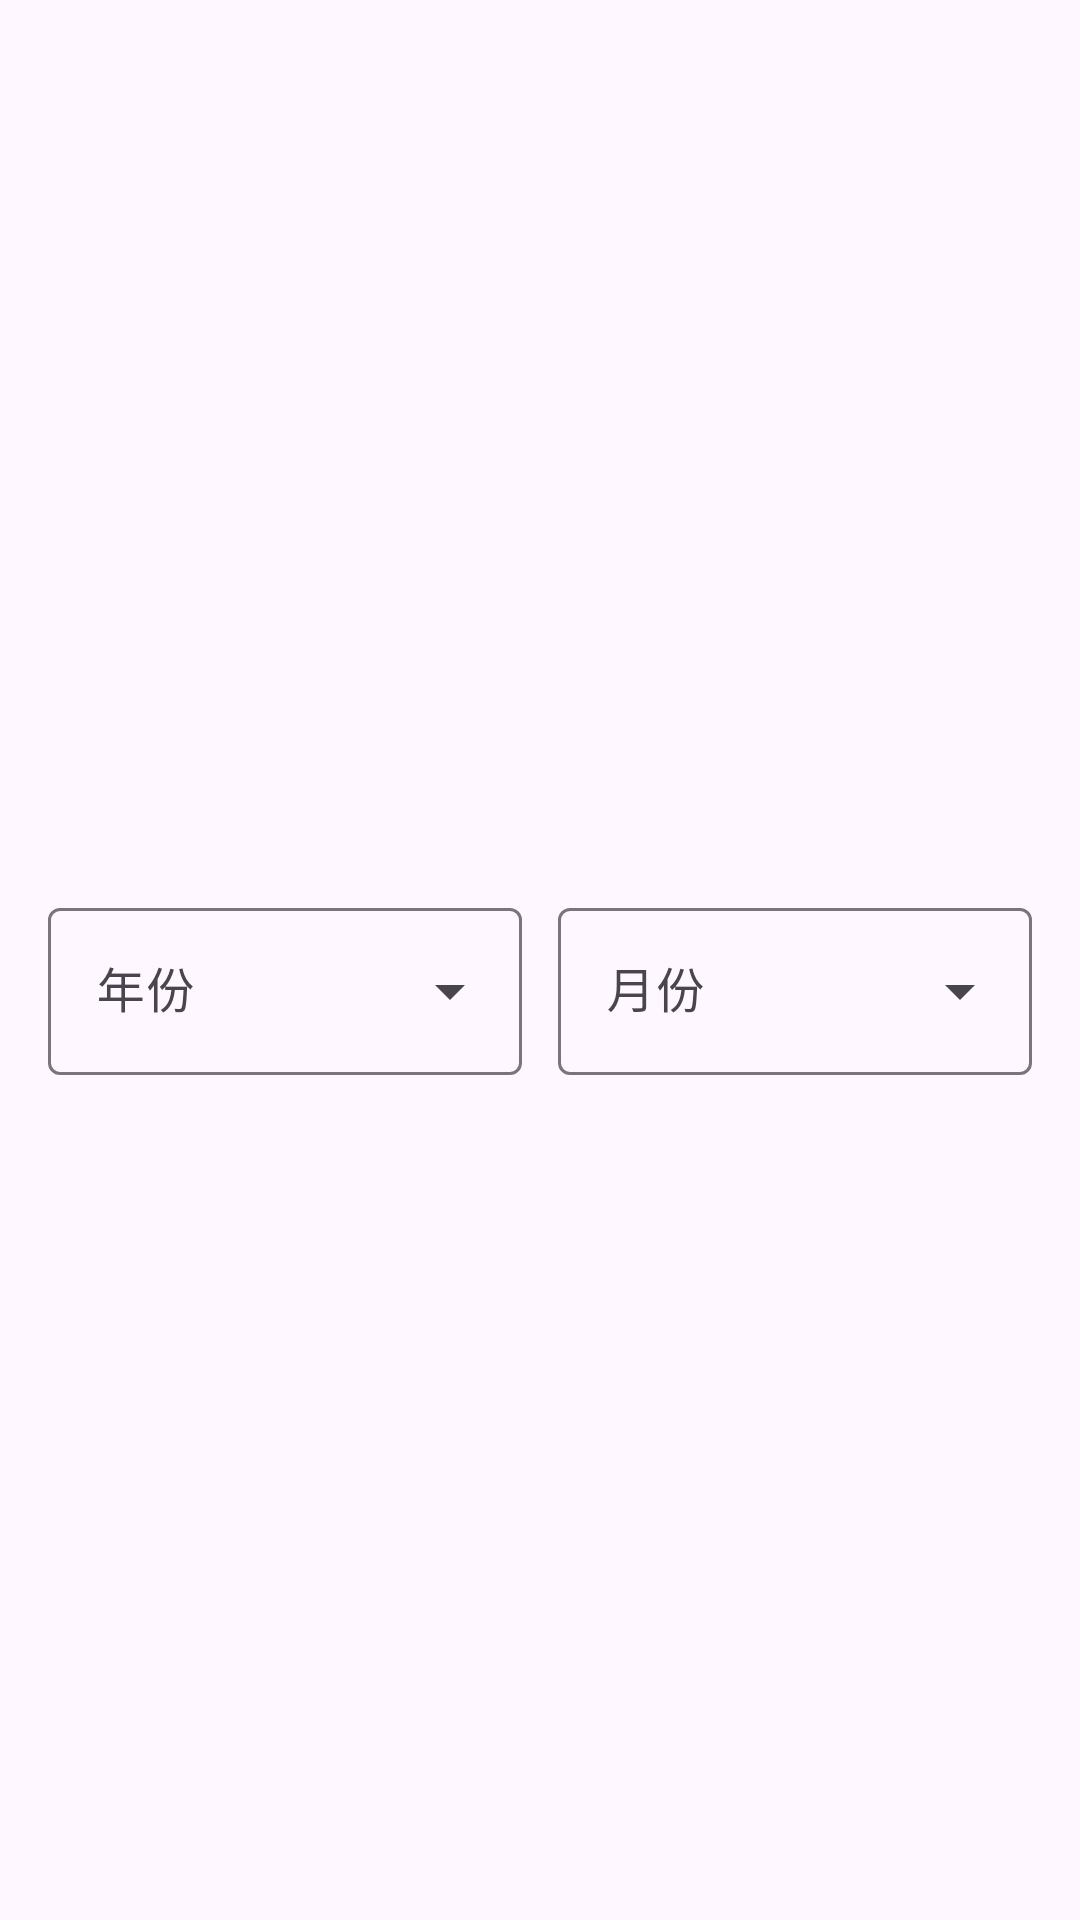

The Android layout XML behind this screen, and the referenced resources:
<!-- AndroidManifest.xml: application theme Theme.BillerApplication -->
<!-- res/layout/dialog_m3_month_picker.xml -->
<?xml version="1.0" encoding="utf-8"?>
<LinearLayout xmlns:android="http://schemas.android.com/apk/res/android"
    android:layout_width="match_parent"
    android:layout_height="wrap_content"
    android:orientation="horizontal"
    android:gravity="center_vertical"
    android:paddingTop="16dp"
    android:paddingBottom="0dp"
    android:paddingStart="16dp"
    android:paddingEnd="16dp"
    android:background="?attr/colorSurface">

    
    <com.google.android.material.textfield.TextInputLayout
        android:id="@+id/til_year"
        style="@style/Widget.Material3.TextInputLayout.OutlinedBox.ExposedDropdownMenu"
        android:layout_width="0dp"
        android:layout_height="wrap_content"
        android:layout_weight="1"
        android:hint="年份"
        android:layout_marginEnd="6dp">

        <AutoCompleteTextView
            android:id="@+id/actv_year"
            android:layout_width="match_parent"
            android:layout_height="wrap_content"
            android:inputType="none"
            android:singleLine="true"
            android:textAppearance="?attr/textAppearanceBodyLarge" />

    </com.google.android.material.textfield.TextInputLayout>

    
    <com.google.android.material.textfield.TextInputLayout
        android:id="@+id/til_month"
        style="@style/Widget.Material3.TextInputLayout.OutlinedBox.ExposedDropdownMenu"
        android:layout_width="0dp"
        android:layout_height="wrap_content"
        android:layout_weight="1"
        android:hint="月份"
        android:layout_marginStart="6dp">

        <AutoCompleteTextView
            android:id="@+id/actv_month"
            android:layout_width="match_parent"
            android:layout_height="wrap_content"
            android:inputType="none"
            android:singleLine="true"
            android:textAppearance="?attr/textAppearanceBodyLarge" />

    </com.google.android.material.textfield.TextInputLayout>

</LinearLayout>
<!-- resources referenced by this layout -->
<resources>
  <style name="Theme.BillerApplication" parent="Theme.Material3.Light.NoActionBar" />
</resources>
